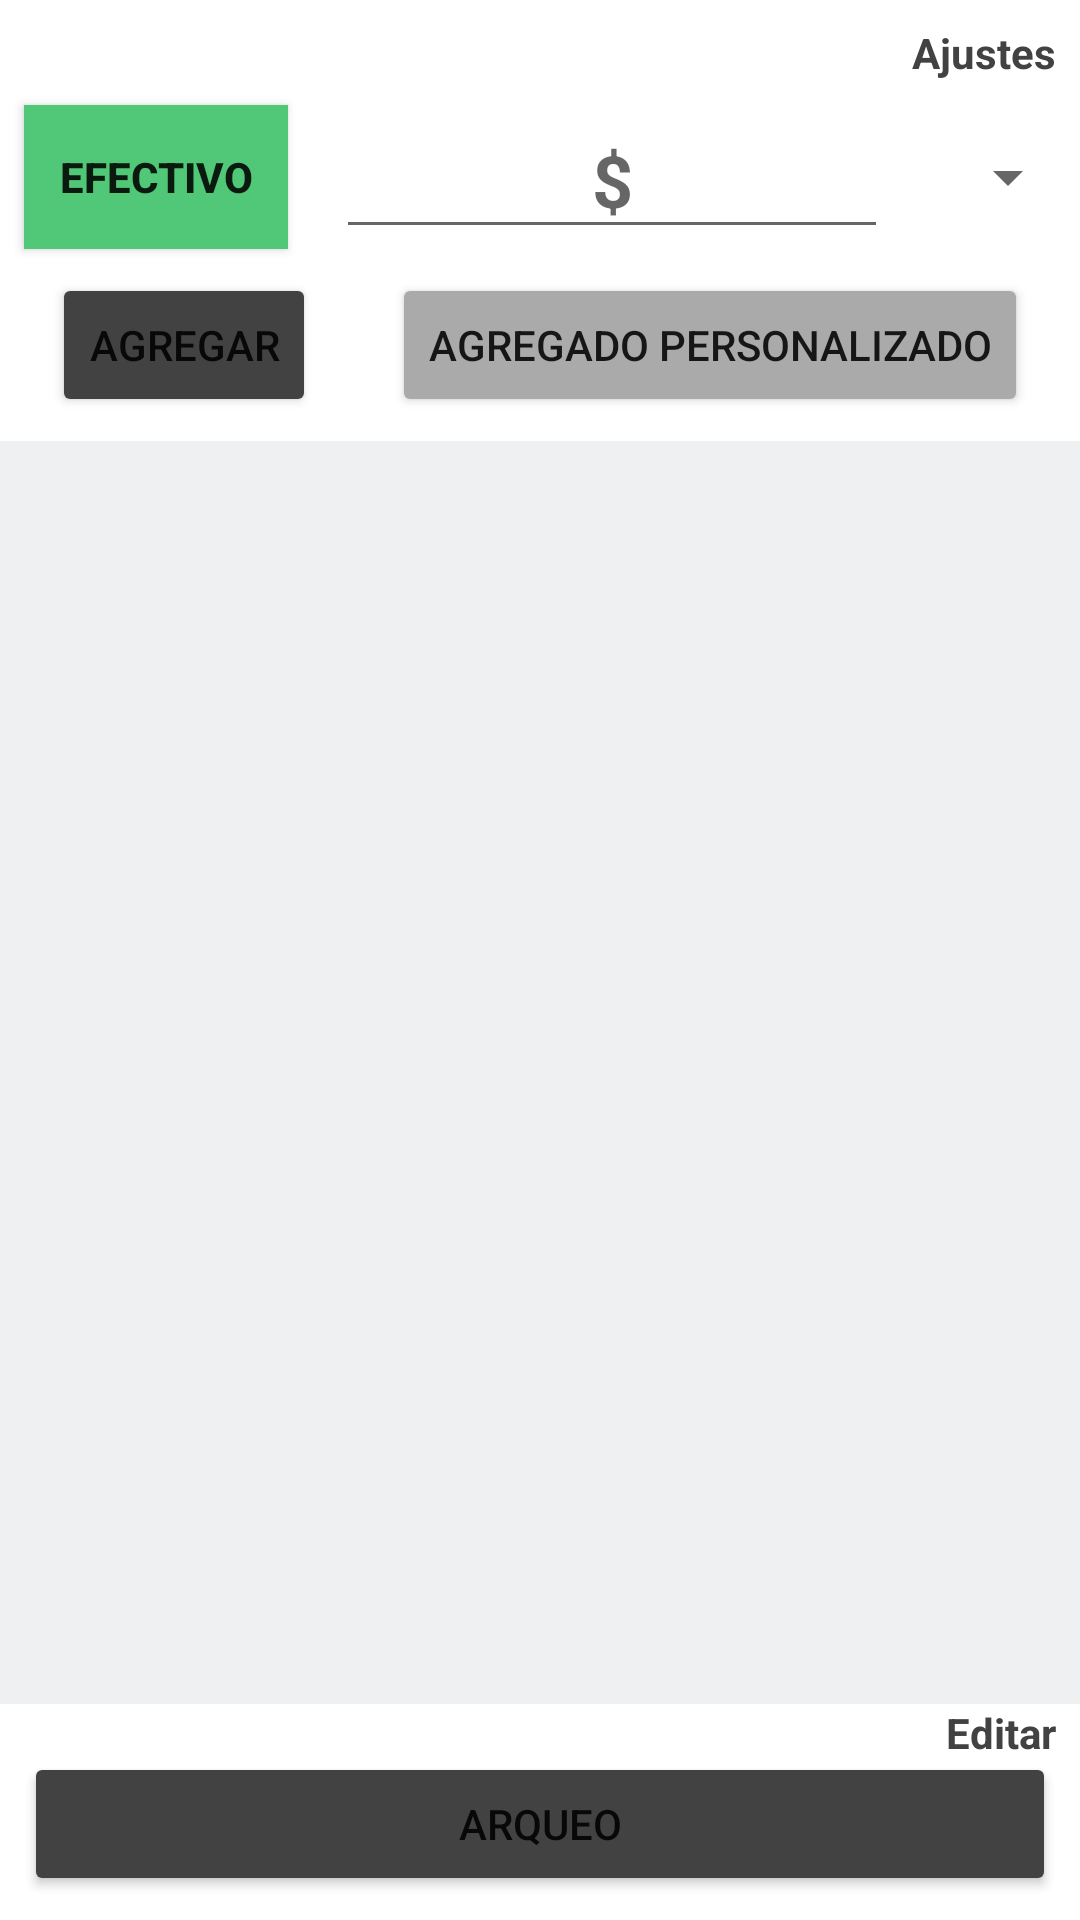

Layout XML and referenced resources for this Android screen:
<!-- AndroidManifest.xml: application theme Theme.AhoraAhorro -->
<!-- res/layout/activity_main.xml -->
<?xml version="1.0" encoding="utf-8"?>

<androidx.constraintlayout.widget.ConstraintLayout xmlns:android="http://schemas.android.com/apk/res/android"
    xmlns:app="http://schemas.android.com/apk/res-auto"
    xmlns:tools="http://schemas.android.com/tools"
    android:layout_width="match_parent"
    android:layout_height="match_parent"
    tools:context=".MainActivity">

    <EditText
        android:id="@+id/et_gasto"
        android:layout_width="0dp"
        android:layout_height="0dp"
        android:layout_marginStart="16dp"
        android:layout_marginLeft="16dp"
        android:layout_marginEnd="16dp"
        android:layout_marginRight="16dp"
        android:ems="10"
        android:hint="@string/money_sign"
        android:inputType="numberDecimal"
        android:textSize="24sp"
        android:textStyle="bold"
        android:gravity="center"
        app:layout_constraintBottom_toBottomOf="@+id/tg_efectivo_tarjeta"
        app:layout_constraintEnd_toStartOf="@+id/spinner_categoria"
        app:layout_constraintStart_toEndOf="@+id/tg_efectivo_tarjeta"
        app:layout_constraintTop_toTopOf="@+id/tg_efectivo_tarjeta" />

    <ToggleButton
        android:id="@+id/tg_efectivo_tarjeta"
        android:layout_width="wrap_content"
        android:layout_height="wrap_content"
        android:layout_marginStart="8dp"
        android:layout_marginLeft="8dp"
        android:layout_marginTop="8dp"
        android:background="@drawable/my_btn_toggle"
        android:checked="true"
        android:text="ToggleButton"
        android:textOff="@string/tarjeta"
        android:textOn="@string/efectivo"
        android:textStyle="bold"
        app:layout_constraintStart_toStartOf="parent"
        app:layout_constraintTop_toBottomOf="@+id/tv_ajustes" />

    <Spinner
        android:id="@+id/spinner_categoria"
        android:layout_width="wrap_content"
        android:layout_height="wrap_content"
        app:layout_constraintBottom_toBottomOf="@+id/et_gasto"
        app:layout_constraintEnd_toEndOf="parent"
        app:layout_constraintTop_toTopOf="@+id/et_gasto" />" />

    <Button
        android:id="@+id/btn_agregar"
        android:layout_width="wrap_content"
        android:layout_height="wrap_content"
        android:layout_marginStart="8dp"
        android:layout_marginLeft="8dp"
        android:layout_marginTop="8dp"
        android:layout_marginEnd="8dp"
        android:layout_marginRight="8dp"
        android:text="@string/agregar"
        android:textSize="14sp"
        app:backgroundTint="@color/cardview_dark_background"
        app:layout_constraintEnd_toStartOf="@id/btn_agregar_personalizado"
        app:layout_constraintStart_toStartOf="parent"
        app:layout_constraintTop_toBottomOf="@+id/tg_efectivo_tarjeta" />

    <ListView
        android:id="@+id/lv_movimientos"
        android:layout_width="370dp"
        android:layout_height="0dp"
        android:layout_marginStart="8dp"
        android:layout_marginLeft="8dp"
        android:layout_marginTop="8dp"
        android:layout_marginEnd="8dp"
        android:layout_marginRight="8dp"
        android:layout_marginBottom="16dp"
        android:background="#1A5E6A73"
        app:layout_constraintBottom_toTopOf="@+id/btn_arqueo"
        app:layout_constraintEnd_toEndOf="parent"
        app:layout_constraintStart_toStartOf="parent"
        app:layout_constraintTop_toBottomOf="@+id/btn_agregar_personalizado" />

    <Button
        android:id="@+id/btn_arqueo"
        android:layout_width="0dp"
        android:layout_height="wrap_content"
        android:layout_marginStart="8dp"
        android:layout_marginLeft="8dp"
        android:layout_marginEnd="8dp"
        android:layout_marginRight="8dp"
        android:layout_marginBottom="8dp"
        android:text="@string/arqueo"
        app:backgroundTint="@color/cardview_dark_background"
        app:layout_constraintBottom_toBottomOf="parent"
        app:layout_constraintEnd_toEndOf="parent"
        app:layout_constraintStart_toStartOf="parent" />

    <TextView
        android:id="@+id/tv_ajustes"
        android:layout_width="wrap_content"
        android:layout_height="wrap_content"
        android:layout_marginTop="8dp"
        android:layout_marginEnd="8dp"
        android:layout_marginRight="8dp"
        android:text="@string/ajustes"
        android:textColor="@color/cardview_dark_background"
        android:textStyle="bold"
        app:layout_constraintEnd_toEndOf="parent"
        app:layout_constraintTop_toTopOf="parent" />

    <TextView
        android:id="@+id/tv_editar"
        android:layout_width="wrap_content"
        android:layout_height="wrap_content"
        android:layout_marginEnd="8dp"
        android:layout_marginRight="8dp"
        android:text="@string/editar"
        android:textColor="@color/cardview_dark_background"
        android:textStyle="bold"
        app:layout_constraintEnd_toEndOf="parent"
        app:layout_constraintTop_toBottomOf="@+id/lv_movimientos" />

    <Button
        android:id="@+id/btn_agregar_personalizado"
        android:layout_width="wrap_content"
        android:layout_height="wrap_content"
        android:layout_marginStart="8dp"
        android:layout_marginLeft="8dp"
        android:layout_marginEnd="8dp"
        android:layout_marginRight="8dp"
        android:text="@string/agregadoPersonalizado"
        android:textSize="14sp"
        app:backgroundTint="@android:color/darker_gray"
        app:layout_constraintEnd_toEndOf="parent"
        app:layout_constraintStart_toEndOf="@+id/btn_agregar"
        app:layout_constraintTop_toTopOf="@+id/btn_agregar" />

</androidx.constraintlayout.widget.ConstraintLayout>
<!-- resources referenced by this layout -->
<resources>
  <!-- drawable my_btn_toggle (drawable) -->
  <?xml version="1.0" encoding="utf-8"?>
  
  <selector xmlns:android="http://schemas.android.com/apk/res/android">
      <item android:state_checked="true" android:drawable="@color/esmerald_green"  />
      <item android:state_checked="false" android:drawable="@color/cornflower_blue"  />
  </selector>
  <string name="agregadoPersonalizado">Agregado personalizado</string>
  <string name="agregar">Agregar</string>
  <string name="ajustes">Ajustes</string>
  <string name="arqueo">Arqueo</string>
  <string name="editar">Editar</string>
  <string name="efectivo">Efectivo</string>
  <string name="money_sign">$</string>
  <string name="tarjeta">Tarjeta</string>
  <style name="Theme.AhoraAhorro" parent="Theme.MaterialComponents.DayNight.DarkActionBar">
          
          <item name="colorPrimary">@color/cardview_dark_background</item>
          <item name="colorPrimaryVariant">@color/cardview_dark_background</item>
          <item name="colorOnPrimary">@color/white</item>
          
          <item name="colorSecondary">@color/teal_200</item>
          <item name="colorSecondaryVariant">@color/teal_700</item>
          <item name="colorOnSecondary">@color/black</item>
          
          <item name="android:statusBarColor" tools:targetApi="l">?attr/colorPrimaryVariant</item>
          
      </style>
  <color name="esmerald_green">#50C878</color>
  <color name="cornflower_blue">#6495ED</color>
  <color name="white">#FFFFFFFF</color>
  <color name="teal_200">#FF03DAC5</color>
  <color name="teal_700">#FF018786</color>
  <color name="black">#FF000000</color>
</resources>
